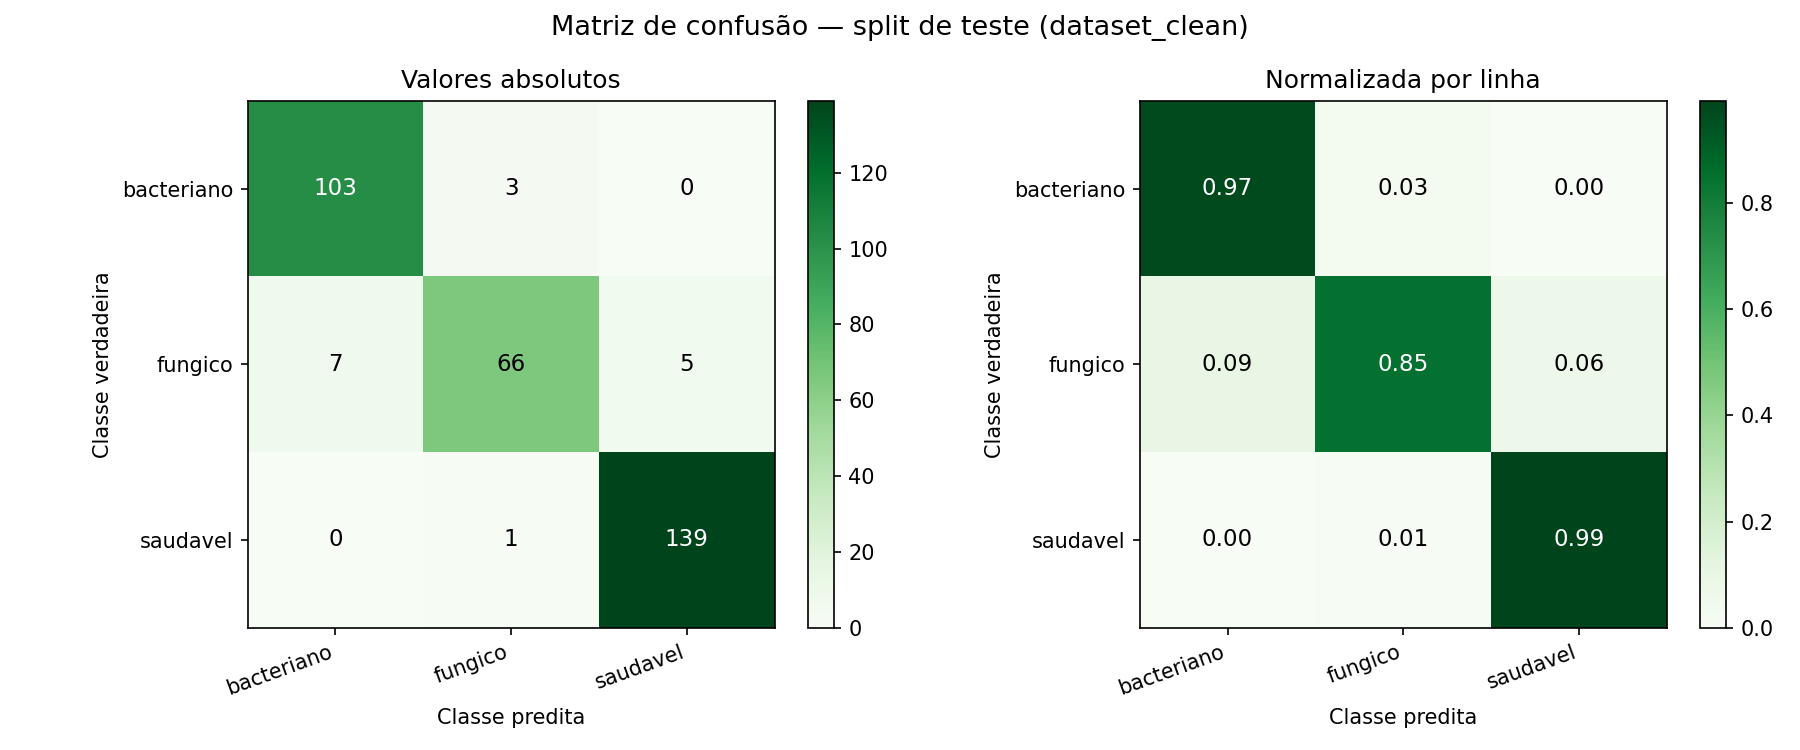

The table this chart was drawn from, first rows:
# Matriz de confusão — valores absolutos
verdadeiro, bacteriano, fungico, saudavel
bacteriano, 103, 3, 0
fungico, 7, 66, 5
saudavel, 0, 1, 139
# Matriz de confusão — normalizada por l…
verdadeiro, bacteriano, fungico, saudavel
bacteriano, 0.9717, 0.0283, 0.0
fungico, 0.0897, 0.8462, 0.0641
saudavel, 0.0, 0.0071, 0.9929
